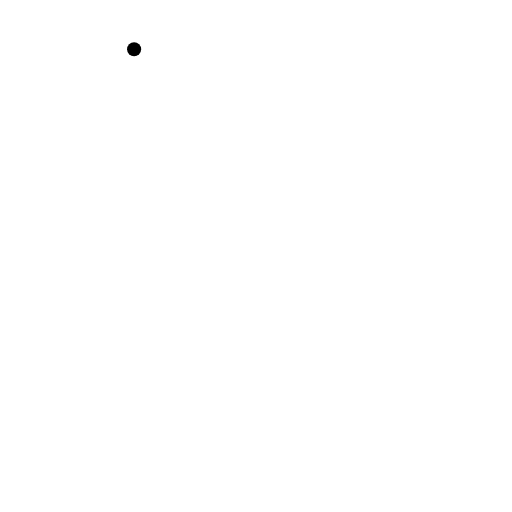
t = 0.00 s
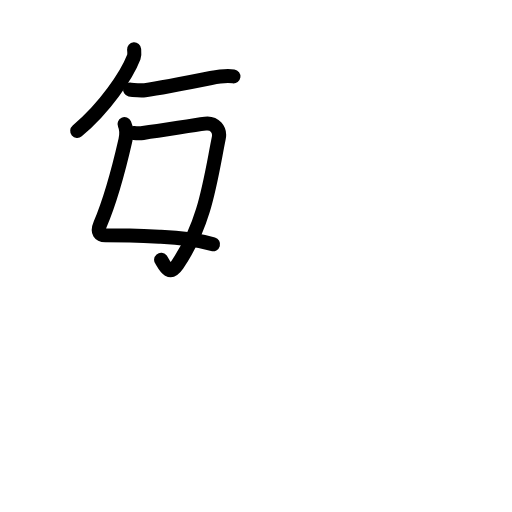
t = 3.25 s
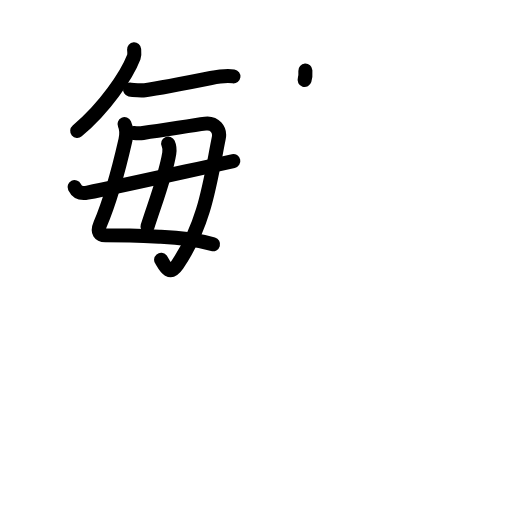
t = 6.38 s
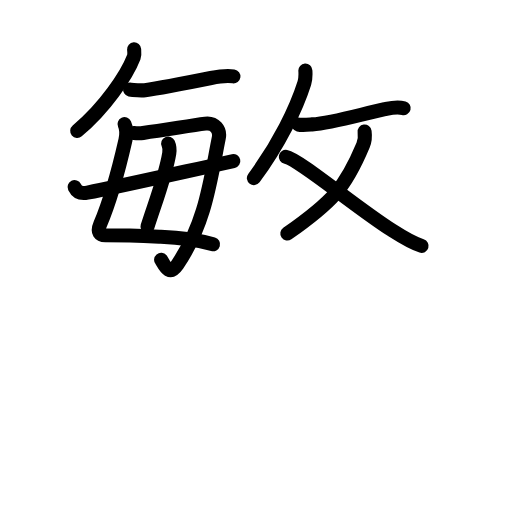
t = 9.63 s
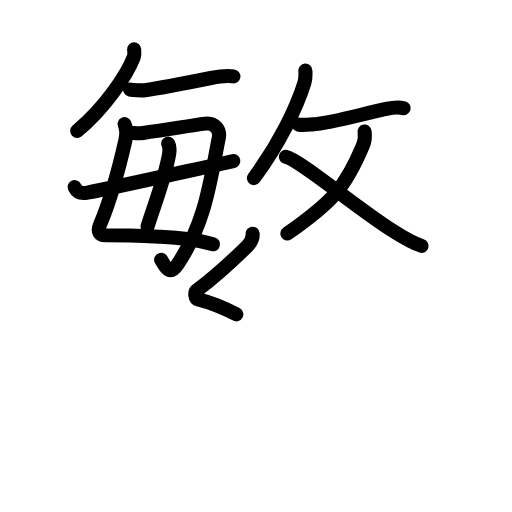
t = 10.69 s
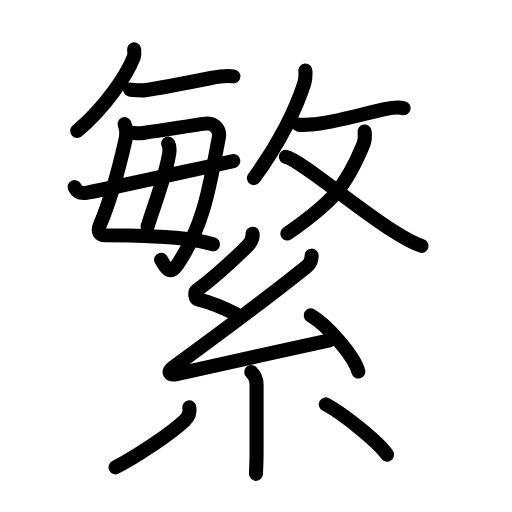
t = 16.00 s

The animated SVG that drew these frames (rendered in a browser with its animation timeline set to each time). Animation: 58 SMIL elements (animate=58); one cycle of 16.00 s.

<?xml version="1.0" encoding="UTF-8"?>
<!--
AniKanjiVG is licensed by CC-BY-SA Paul C. Sommerhoff (https://bitbucket.org/sommerhoff/anikanjivg).
AniKanjiVG uses KanjiVG which is licensed by CC-BY-SA Ulrich Apel (http://kanjivg.tagaini.net).
See also http://creativecommons.org/licenses/by-sa/3.0/
-->
<svg xmlns:kvg='http://kanjivg.tagaini.net' xmlns='http://www.w3.org/2000/svg' width='109' height='109' viewBox='0 0 109 109' style='fill:none;stroke:#000000;stroke-width:3;stroke-linecap:round;stroke-linejoin:round;' id="kvg:kanji_07e41"><g id="kvg:07e41" kvg:element="繁"><g id="kvg:07e41-g1" kvg:element="敏" kvg:position="top"><g id="kvg:07e41-g2" kvg:element="毎" kvg:variant="true" kvg:position="left" kvg:phon="䋣1"><g id="kvg:07e41-g3" kvg:position="top"><g id="kvg:07e41-g4" kvg:element="丿"><path id="kvg:07e41-s1" kvg:type="㇒" d="M28.55,10.5c0.03,0.41,0.15,1.08-0.06,1.64C27,16,22.38,22.88,16.44,27.86"><animate attributeName="d" begin="0.0s" dur="0.5s" from="M28.55,10.5C28.55,10.5,28.55,10.5,28.55,10.5" to="M28.55,10.5c0.03,0.41,0.15,1.08-0.06,1.64" />
<animate attributeName="d" begin="0.5s" dur="0.5s" from="M28.55,10.5c0.03,0.41,0.15,1.08-0.06,1.64c0,0,0,0,0,0,0" to="M28.55,10.5c0.03,0.41,0.15,1.08-0.06,1.64C27,16,22.38,22.88,16.44,27.86" />
</path>
</g>
<path id="kvg:07e41-s2" kvg:type="㇐" d="M27.7,19.06c0.65,0.15,2.53,0.24,3.16,0.15c3.04-0.42,9.44-1.67,14.06-2.6c1.69-0.34,3.06-0.59,4.78-0.35"><animate attributeName="d" begin="1.0s" dur="0.3333333333333333s" from="M27.7,19.06C27.7,19.06,27.7,19.06,27.7,19.06" to="M27.7,19.06c0.65,0.15,2.53,0.24,3.16,0.15" />
<animate attributeName="d" begin="1.3333333333333333s" dur="0.3333333333333333s" from="M27.7,19.06c0.65,0.15,2.53,0.24,3.16,0.15c0,0,0,0,0,0,0" to="M27.7,19.06c0.65,0.15,2.53,0.24,3.16,0.15c3.04-0.42,9.44-1.67,14.06-2.6" />
<animate attributeName="d" begin="1.6666666666666665s" dur="0.3333333333333333s" from="M27.7,19.06c0.65,0.15,2.53,0.24,3.16,0.15c3.04-0.42,9.44-1.67,14.06-2.6c0,0,0,0,0,0,0" to="M27.7,19.06c0.65,0.15,2.53,0.24,3.16,0.15c3.04-0.42,9.44-1.67,14.06-2.6c1.69-0.34,3.06-0.59,4.78-0.35" />
<animate attributeName="d" begin="0s" dur="1.0s" from="M-100,-100" to="M-100,-100" />
</path>
</g>
<g id="kvg:07e41-g5" kvg:element="毋" kvg:original="母" kvg:partial="true" kvg:position="bottom"><path id="kvg:07e41-s3" kvg:type="㇗" d="M26.51,26.43c0.49,1.07,0.5,2.03,0.2,3.37c-1.36,5.94-3.46,13.45-5.36,17.89c-0.79,1.83-0.02,2.4,1.06,2.4c4.79,0,7.89,0.14,11.83,0.31c3.14,0.13,7.64,0.6,11.11,1.6"><animate attributeName="d" begin="2.0s" dur="0.2s" from="M26.51,26.43C26.51,26.43,26.51,26.43,26.51,26.43" to="M26.51,26.43c0.49,1.07,0.5,2.03,0.2,3.37" />
<animate attributeName="d" begin="2.2s" dur="0.2s" from="M26.51,26.43c0.49,1.07,0.5,2.03,0.2,3.37c0,0,0,0,0,0,0" to="M26.51,26.43c0.49,1.07,0.5,2.03,0.2,3.37c-1.36,5.94-3.46,13.45-5.36,17.89" />
<animate attributeName="d" begin="2.4s" dur="0.2s" from="M26.51,26.43c0.49,1.07,0.5,2.03,0.2,3.37c-1.36,5.94-3.46,13.45-5.36,17.89c0,0,0,0,0,0,0" to="M26.51,26.43c0.49,1.07,0.5,2.03,0.2,3.37c-1.36,5.94-3.46,13.45-5.36,17.89c-0.79,1.83-0.02,2.4,1.06,2.4" />
<animate attributeName="d" begin="2.6s" dur="0.2s" from="M26.51,26.43c0.49,1.07,0.5,2.03,0.2,3.37c-1.36,5.94-3.46,13.45-5.36,17.89c-0.79,1.83-0.02,2.4,1.06,2.4c0,0,0,0,0,0,0" to="M26.51,26.43c0.49,1.07,0.5,2.03,0.2,3.37c-1.36,5.94-3.46,13.45-5.36,17.89c-0.79,1.83-0.02,2.4,1.06,2.4c4.79,0,7.89,0.14,11.83,0.31" />
<animate attributeName="d" begin="2.8s" dur="0.2s" from="M26.51,26.43c0.49,1.07,0.5,2.03,0.2,3.37c-1.36,5.94-3.46,13.45-5.36,17.89c-0.79,1.83-0.02,2.4,1.06,2.4c4.79,0,7.89,0.14,11.83,0.31c0,0,0,0,0,0,0" to="M26.51,26.43c0.49,1.07,0.5,2.03,0.2,3.37c-1.36,5.94-3.46,13.45-5.36,17.89c-0.79,1.83-0.02,2.4,1.06,2.4c4.79,0,7.89,0.14,11.83,0.31c3.14,0.13,7.64,0.6,11.11,1.6" />
<animate attributeName="d" begin="0s" dur="2.0s" from="M-100,-100" to="M-100,-100" />
</path>
<path id="kvg:07e41-s4" kvg:type="㇆" d="M28.47,28.3c0.78,0.08,1.52,0.07,1.98,0c4.7-0.62,9.92-1.55,13.26-1.98c1.99-0.25,3.23,1.29,2.87,3.04c-1.83,9.13-2.83,18.13-8.81,26.97c-1.92,2.83-2.94-0.37-3.47-1.01"><animate attributeName="d" begin="3.0s" dur="0.2s" from="M28.47,28.3C28.47,28.3,28.47,28.3,28.47,28.3" to="M28.47,28.3c0.78,0.08,1.52,0.07,1.98,0" />
<animate attributeName="d" begin="3.2s" dur="0.2s" from="M28.47,28.3c0.78,0.08,1.52,0.07,1.98,0c0,0,0,0,0,0,0" to="M28.47,28.3c0.78,0.08,1.52,0.07,1.98,0c4.7-0.62,9.92-1.55,13.26-1.98" />
<animate attributeName="d" begin="3.4s" dur="0.2s" from="M28.47,28.3c0.78,0.08,1.52,0.07,1.98,0c4.7-0.62,9.92-1.55,13.26-1.98c0,0,0,0,0,0,0" to="M28.47,28.3c0.78,0.08,1.52,0.07,1.98,0c4.7-0.62,9.92-1.55,13.26-1.98c1.99-0.25,3.23,1.29,2.87,3.04" />
<animate attributeName="d" begin="3.6s" dur="0.2s" from="M28.47,28.3c0.78,0.08,1.52,0.07,1.98,0c4.7-0.62,9.92-1.55,13.26-1.98c1.99-0.25,3.23,1.29,2.87,3.04c0,0,0,0,0,0,0" to="M28.47,28.3c0.78,0.08,1.52,0.07,1.98,0c4.7-0.62,9.92-1.55,13.26-1.98c1.99-0.25,3.23,1.29,2.87,3.04c-1.83,9.13-2.83,18.13-8.81,26.97" />
<animate attributeName="d" begin="3.8s" dur="0.2s" from="M28.47,28.3c0.78,0.08,1.52,0.07,1.98,0c4.7-0.62,9.92-1.55,13.26-1.98c1.99-0.25,3.23,1.29,2.87,3.04c-1.83,9.13-2.83,18.13-8.81,26.97c0,0,0,0,0,0,0" to="M28.47,28.3c0.78,0.08,1.52,0.07,1.98,0c4.7-0.62,9.92-1.55,13.26-1.98c1.99-0.25,3.23,1.29,2.87,3.04c-1.83,9.13-2.83,18.13-8.81,26.97c-1.92,2.83-2.94-0.37-3.47-1.01" />
<animate attributeName="d" begin="0s" dur="3.0s" from="M-100,-100" to="M-100,-100" />
</path>
<path id="kvg:07e41-s5" kvg:type="㇀/㇐" d="M35.8,30.56c0.26,0.57,0.34,1.36,0.23,2.09c-0.79,4.88-3.19,11.01-4.63,15.61"><animate attributeName="d" begin="4.0s" dur="0.5s" from="M35.8,30.56C35.8,30.56,35.8,30.56,35.8,30.56" to="M35.8,30.56c0.26,0.57,0.34,1.36,0.23,2.09" />
<animate attributeName="d" begin="4.5s" dur="0.5s" from="M35.8,30.56c0.26,0.57,0.34,1.36,0.23,2.09c0,0,0,0,0,0,0" to="M35.8,30.56c0.26,0.57,0.34,1.36,0.23,2.09c-0.79,4.88-3.19,11.01-4.63,15.61" />
<animate attributeName="d" begin="0s" dur="4.0s" from="M-100,-100" to="M-100,-100" />
</path>
<path id="kvg:07e41-s6" kvg:type="㇒" d="M15.88,39.83c0.58,1.18,1.5,1.42,2.74,1.18c6.1-1.19,15.26-3.26,31.05-6.73"><animate attributeName="d" begin="5.0s" dur="0.5s" from="M15.88,39.83C15.88,39.83,15.88,39.83,15.88,39.83" to="M15.88,39.83c0.58,1.18,1.5,1.42,2.74,1.18" />
<animate attributeName="d" begin="5.5s" dur="0.5s" from="M15.88,39.83c0.58,1.18,1.5,1.42,2.74,1.18c0,0,0,0,0,0,0" to="M15.88,39.83c0.58,1.18,1.5,1.42,2.74,1.18c6.1-1.19,15.26-3.26,31.05-6.73" />
<animate attributeName="d" begin="0s" dur="5.0s" from="M-100,-100" to="M-100,-100" />
</path>
</g>
</g>
<g id="kvg:07e41-g6" kvg:element="攴" kvg:variant="true" kvg:original="攵" kvg:position="right"><g id="kvg:07e41-g7" kvg:position="top"><path id="kvg:07e41-s7" kvg:type="㇒" d="M65.01,15.04c0.06,0.93,0.06,1.75-0.22,2.64c-1.7,5.36-5.34,12.93-10.74,20.23"><animate attributeName="d" begin="6.0s" dur="0.5s" from="M65.01,15.04C65.01,15.04,65.01,15.04,65.01,15.04" to="M65.01,15.04c0.06,0.93,0.06,1.75-0.22,2.64" />
<animate attributeName="d" begin="6.5s" dur="0.5s" from="M65.01,15.04c0.06,0.93,0.06,1.75-0.22,2.64c0,0,0,0,0,0,0" to="M65.01,15.04c0.06,0.93,0.06,1.75-0.22,2.64c-1.7,5.36-5.34,12.93-10.74,20.23" />
<animate attributeName="d" begin="0s" dur="6.0s" from="M-100,-100" to="M-100,-100" />
</path>
<path id="kvg:07e41-s8" kvg:type="㇐" d="M63.53,26.51c0.86,0.19,2.46,0,2.93-0.03c4.12-0.26,10.36-2.14,15.45-3.24c1.47-0.32,2.58-0.62,4.03-0.21"><animate attributeName="d" begin="7.0s" dur="0.3333333333333333s" from="M63.53,26.51C63.53,26.51,63.53,26.51,63.53,26.51" to="M63.53,26.51c0.86,0.19,2.46,0,2.93-0.03" />
<animate attributeName="d" begin="7.333333333333333s" dur="0.3333333333333333s" from="M63.53,26.51c0.86,0.19,2.46,0,2.93-0.03c0,0,0,0,0,0,0" to="M63.53,26.51c0.86,0.19,2.46,0,2.93-0.03c4.12-0.26,10.36-2.14,15.45-3.24" />
<animate attributeName="d" begin="7.666666666666667s" dur="0.3333333333333333s" from="M63.53,26.51c0.86,0.19,2.46,0,2.93-0.03c4.12-0.26,10.36-2.14,15.45-3.24c0,0,0,0,0,0,0" to="M63.53,26.51c0.86,0.19,2.46,0,2.93-0.03c4.12-0.26,10.36-2.14,15.45-3.24c1.47-0.32,2.58-0.62,4.03-0.21" />
<animate attributeName="d" begin="0s" dur="7.0s" from="M-100,-100" to="M-100,-100" />
</path>
</g>
<g id="kvg:07e41-g8" kvg:element="乂" kvg:position="bottom" kvg:phon="䋣2"><g id="kvg:07e41-g9" kvg:element="丿"><path id="kvg:07e41-s9" kvg:type="㇒" d="M77.62,28.01c0.13,0.99,0.06,1.96-0.32,2.88C73.5,40,70.75,43,61.17,49.72"><animate attributeName="d" begin="8.0s" dur="0.5s" from="M77.62,28.01C77.62,28.01,77.62,28.01,77.62,28.01" to="M77.62,28.01c0.13,0.99,0.06,1.96-0.32,2.88" />
<animate attributeName="d" begin="8.5s" dur="0.5s" from="M77.62,28.01c0.13,0.99,0.06,1.96-0.32,2.88c0,0,0,0,0,0,0" to="M77.62,28.01c0.13,0.99,0.06,1.96-0.32,2.88C73.5,40,70.75,43,61.17,49.72" />
<animate attributeName="d" begin="0s" dur="8.0s" from="M-100,-100" to="M-100,-100" />
</path>
</g>
<path id="kvg:07e41-s10" kvg:type="㇏" d="M60.85,33.4C63.67,33.94,75.58,44,83.42,49c1.95,1.25,4.1,2.65,6.33,3.35"><animate attributeName="d" begin="9.0s" dur="0.5s" from="M60.85,33.4C60.85,33.4,60.85,33.4,60.85,33.4" to="M60.85,33.4C63.67,33.94,75.58,44,83.42,49" />
<animate attributeName="d" begin="9.5s" dur="0.5s" from="M60.85,33.4C63.67,33.94,75.58,44,83.42,49c0,0,0,0,0,0,0" to="M60.85,33.4C63.67,33.94,75.58,44,83.42,49c1.95,1.25,4.1,2.65,6.33,3.35" />
<animate attributeName="d" begin="0s" dur="9.0s" from="M-100,-100" to="M-100,-100" />
</path>
</g>
</g>
</g>
<g id="kvg:07e41-g10" kvg:element="糸" kvg:position="bottom" kvg:radical="general"><path id="kvg:07e41-s11" kvg:type="㇜" d="M53.78,49.75c0.09,1.12-0.42,1.94-1.15,2.66c-3.26,3.22-7.63,7.09-10.72,9.42c-0.57,0.43-0.35,1.76,0.25,1.91c3.18,0.76,5.42,1.78,8.15,3.18"><animate attributeName="d" begin="10.0s" dur="0.25s" from="M53.78,49.75C53.78,49.75,53.78,49.75,53.78,49.75" to="M53.78,49.75c0.09,1.12-0.42,1.94-1.15,2.66" />
<animate attributeName="d" begin="10.25s" dur="0.25s" from="M53.78,49.75c0.09,1.12-0.42,1.94-1.15,2.66c0,0,0,0,0,0,0" to="M53.78,49.75c0.09,1.12-0.42,1.94-1.15,2.66c-3.26,3.22-7.63,7.09-10.72,9.42" />
<animate attributeName="d" begin="10.5s" dur="0.25s" from="M53.78,49.75c0.09,1.12-0.42,1.94-1.15,2.66c-3.26,3.22-7.63,7.09-10.72,9.42c0,0,0,0,0,0,0" to="M53.78,49.75c0.09,1.12-0.42,1.94-1.15,2.66c-3.26,3.22-7.63,7.09-10.72,9.42c-0.57,0.43-0.35,1.76,0.25,1.91" />
<animate attributeName="d" begin="10.75s" dur="0.25s" from="M53.78,49.75c0.09,1.12-0.42,1.94-1.15,2.66c-3.26,3.22-7.63,7.09-10.72,9.42c-0.57,0.43-0.35,1.76,0.25,1.91c0,0,0,0,0,0,0" to="M53.78,49.75c0.09,1.12-0.42,1.94-1.15,2.66c-3.26,3.22-7.63,7.09-10.72,9.42c-0.57,0.43-0.35,1.76,0.25,1.91c3.18,0.76,5.42,1.78,8.15,3.18" />
<animate attributeName="d" begin="0s" dur="10.0s" from="M-100,-100" to="M-100,-100" />
</path>
<path id="kvg:07e41-s12" kvg:type="㇜" d="M66.34,54.43c0.03,0.82-0.24,1.68-1.14,2.39C56.25,64,46.75,71,36.83,78.24c-1.27,0.92-0.77,1.73,0.78,1.39c8.52-1.88,23.15-5.13,32.48-7.15"><animate attributeName="d" begin="11.0s" dur="0.25s" from="M66.34,54.43C66.34,54.43,66.34,54.43,66.34,54.43" to="M66.34,54.43c0.03,0.82-0.24,1.68-1.14,2.39" />
<animate attributeName="d" begin="11.25s" dur="0.25s" from="M66.34,54.43c0.03,0.82-0.24,1.68-1.14,2.39c0,0,0,0,0,0,0" to="M66.34,54.43c0.03,0.82-0.24,1.68-1.14,2.39C56.25,64,46.75,71,36.83,78.24" />
<animate attributeName="d" begin="11.5s" dur="0.25s" from="M66.34,54.43c0.03,0.82-0.24,1.68-1.14,2.39C56.25,64,46.75,71,36.83,78.24c0,0,0,0,0,0,0" to="M66.34,54.43c0.03,0.82-0.24,1.68-1.14,2.39C56.25,64,46.75,71,36.83,78.24c-1.27,0.92-0.77,1.73,0.78,1.39" />
<animate attributeName="d" begin="11.75s" dur="0.25s" from="M66.34,54.43c0.03,0.82-0.24,1.68-1.14,2.39C56.25,64,46.75,71,36.83,78.24c-1.27,0.92-0.77,1.73,0.78,1.39c0,0,0,0,0,0,0" to="M66.34,54.43c0.03,0.82-0.24,1.68-1.14,2.39C56.25,64,46.75,71,36.83,78.24c-1.27,0.92-0.77,1.73,0.78,1.39c8.52-1.88,23.15-5.13,32.48-7.15" />
<animate attributeName="d" begin="0s" dur="11.0s" from="M-100,-100" to="M-100,-100" />
</path>
<path id="kvg:07e41-s13" kvg:type="㇔" d="M66.15,67.14c3.58,2.11,9.24,8.67,10.14,11.95"><animate attributeName="d" begin="12.0s" dur="1.0s" from="M66.15,67.14C66.15,67.14,66.15,67.14,66.15,67.14" to="M66.15,67.14c3.58,2.11,9.24,8.67,10.14,11.95" />
<animate attributeName="d" begin="0s" dur="12.0s" from="M-100,-100" to="M-100,-100" />
</path>
<path id="kvg:07e41-s14" kvg:type="㇑" d="M53.49,79.19c0.66,0.66,1.13,1.44,1.13,2.69c0,6.26,0,11.04,0,14.75c0,1.7-0.12,3.49-0.12,4.25"><animate attributeName="d" begin="13.0s" dur="0.3333333333333333s" from="M53.49,79.19C53.49,79.19,53.49,79.19,53.49,79.19" to="M53.49,79.19c0.66,0.66,1.13,1.44,1.13,2.69" />
<animate attributeName="d" begin="13.333333333333334s" dur="0.3333333333333333s" from="M53.49,79.19c0.66,0.66,1.13,1.44,1.13,2.69c0,0,0,0,0,0,0" to="M53.49,79.19c0.66,0.66,1.13,1.44,1.13,2.69c0,6.26,0,11.04,0,14.75" />
<animate attributeName="d" begin="13.666666666666666s" dur="0.3333333333333333s" from="M53.49,79.19c0.66,0.66,1.13,1.44,1.13,2.69c0,6.26,0,11.04,0,14.75c0,0,0,0,0,0,0" to="M53.49,79.19c0.66,0.66,1.13,1.44,1.13,2.69c0,6.26,0,11.04,0,14.75c0,1.7-0.12,3.49-0.12,4.25" />
<animate attributeName="d" begin="0s" dur="13.0s" from="M-100,-100" to="M-100,-100" />
</path>
<path id="kvg:07e41-s15" kvg:type="㇒" d="M40.3,86.72c0.2,1.03-0.05,1.91-1.01,2.82c-2.94,2.8-10.32,7.7-14.7,9.95"><animate attributeName="d" begin="14.0s" dur="0.5s" from="M40.3,86.72C40.3,86.72,40.3,86.72,40.3,86.72" to="M40.3,86.72c0.2,1.03-0.05,1.91-1.01,2.82" />
<animate attributeName="d" begin="14.5s" dur="0.5s" from="M40.3,86.72c0.2,1.03-0.05,1.91-1.01,2.82c0,0,0,0,0,0,0" to="M40.3,86.72c0.2,1.03-0.05,1.91-1.01,2.82c-2.94,2.8-10.32,7.7-14.7,9.95" />
<animate attributeName="d" begin="0s" dur="14.0s" from="M-100,-100" to="M-100,-100" />
</path>
<path id="kvg:07e41-s16" kvg:type="㇔" d="M69.37,86.09c4.24,2.29,11.52,8.41,13.03,10.7"><animate attributeName="d" begin="15.0s" dur="1.0s" from="M69.37,86.09C69.37,86.09,69.37,86.09,69.37,86.09" to="M69.37,86.09c4.24,2.29,11.52,8.41,13.03,10.7" />
<animate attributeName="d" begin="0s" dur="15.0s" from="M-100,-100" to="M-100,-100" />
</path>
</g>
</g>
</svg>
